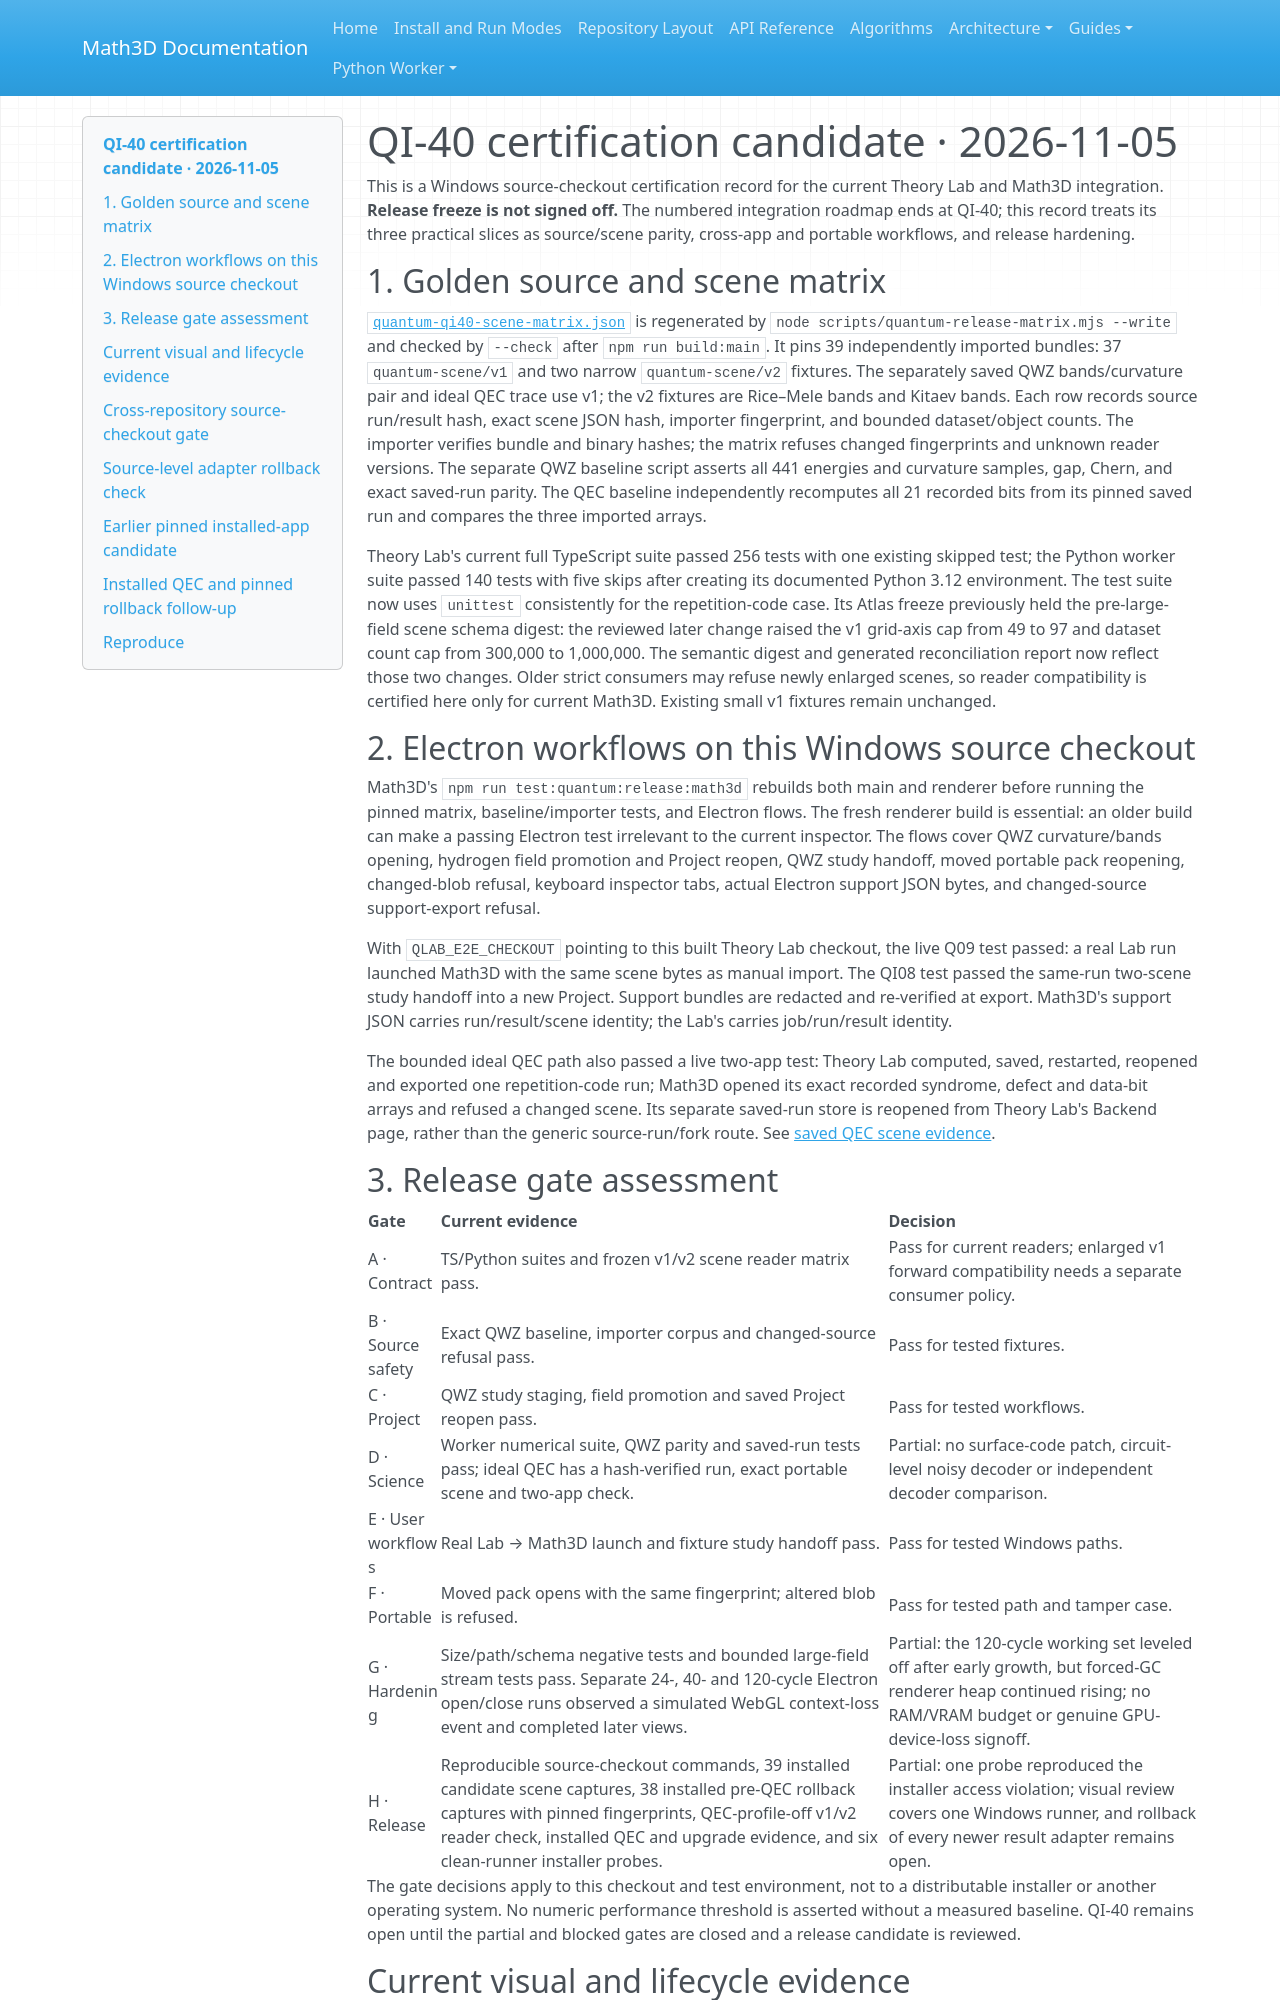

repository: expert10000/Math3D · page: evidence/quantum-qi40-certification-2026-11-05/index.html · generator: mkdocs

# QI-40 certification candidate · 2026-11-05

This is a Windows source-checkout certification record for the current Theory Lab and Math3D integration. **Release freeze is not signed off.** The numbered integration roadmap ends at QI-40; this record treats its three practical slices as source/scene parity, cross-app and portable workflows, and release hardening.

## 1. Golden source and scene matrix

[`quantum-qi40-scene-matrix.json`](quantum-qi40-scene-matrix.json) is regenerated by `node scripts/quantum-release-matrix.mjs --write` and checked by `--check` after `npm run build:main`. It pins 39 independently imported bundles: 37 `quantum-scene/v1` and two narrow `quantum-scene/v2` fixtures. The separately saved QWZ bands/curvature pair and ideal QEC trace use v1; the v2 fixtures are Rice–Mele bands and Kitaev bands. Each row records source run/result hash, exact scene JSON hash, importer fingerprint, and bounded dataset/object counts. The importer verifies bundle and binary hashes; the matrix refuses changed fingerprints and unknown reader versions. The separate QWZ baseline script asserts all 441 energies and curvature samples, gap, Chern, and exact saved-run parity. The QEC baseline independently recomputes all 21 recorded bits from its pinned saved run and compares the three imported arrays.

Theory Lab's current full TypeScript suite passed 256 tests with one existing skipped test; the Python worker suite passed 140 tests with five skips after creating its documented Python 3.12 environment. The test suite now uses `unittest` consistently for the repetition-code case. Its Atlas freeze previously held the pre-large-field scene schema digest: the reviewed later change raised the v1 grid-axis cap from 49 to 97 and dataset count cap from 300,000 to 1,000,000. The semantic digest and generated reconciliation report now reflect those two changes. Older strict consumers may refuse newly enlarged scenes, so reader compatibility is certified here only for current Math3D. Existing small v1 fixtures remain unchanged.

## 2. Electron workflows on this Windows source checkout

Math3D's `npm run test:quantum:release:math3d` rebuilds both main and renderer before running the pinned matrix, baseline/importer tests, and Electron flows. The fresh renderer build is essential: an older build can make a passing Electron test irrelevant to the current inspector. The flows cover QWZ curvature/bands opening, hydrogen field promotion and Project reopen, QWZ study handoff, moved portable pack reopening, changed-blob refusal, keyboard inspector tabs, actual Electron support JSON bytes, and changed-source support-export refusal.

With `QLAB_E2E_CHECKOUT` pointing to this built Theory Lab checkout, the live Q09 test passed: a real Lab run launched Math3D with the same scene bytes as manual import. The QI08 test passed the same-run two-scene study handoff into a new Project. Support bundles are redacted and re-verified at export. Math3D's support JSON carries run/result/scene identity; the Lab's carries job/run/result identity.

The bounded ideal QEC path also passed a live two-app test: Theory Lab computed, saved, restarted, reopened and exported one repetition-code run; Math3D opened its exact recorded syndrome, defect and data-bit arrays and refused a changed scene. Its separate saved-run store is reopened from Theory Lab's Backend page, rather than the generic source-run/fork route. See [saved QEC scene evidence](quantum-qi40-qec-saved-scene-2026-11-05.md).

## 3. Release gate assessment

| Gate | Current evidence | Decision |
| --- | --- | --- |
| A · Contract | TS/Python suites and frozen v1/v2 scene reader matrix pass. | Pass for current readers; enlarged v1 forward compatibility needs a separate consumer policy. |
| B · Source safety | Exact QWZ baseline, importer corpus and changed-source refusal pass. | Pass for tested fixtures. |
| C · Project | QWZ study staging, field promotion and saved Project reopen pass. | Pass for tested workflows. |
| D · Science | Worker numerical suite, QWZ parity and saved-run tests pass; ideal QEC has a hash-verified run, exact portable scene and two-app check. | Partial: no surface-code patch, circuit-level noisy decoder or independent decoder comparison. |
| E · User workflows | Real Lab → Math3D launch and fixture study handoff pass. | Pass for tested Windows paths. |
| F · Portable | Moved pack opens with the same fingerprint; altered blob is refused. | Pass for tested path and tamper case. |
| G · Hardening | Size/path/schema negative tests and bounded large-field stream tests pass. Separate 24-, 40- and 120-cycle Electron open/close runs observed a simulated WebGL context-loss event and completed later views. | Partial: the 120-cycle working set leveled off after early growth, but forced-GC renderer heap continued rising; no RAM/VRAM budget or genuine GPU-device-loss signoff. |
| H · Release | Reproducible source-checkout commands, 39 installed candidate scene captures, 38 installed pre-QEC rollback captures with pinned fingerprints, QEC-profile-off v1/v2 reader check, installed QEC and upgrade evidence, and six clean-runner installer probes. | Partial: one probe reproduced the installer access violation; visual review covers one Windows runner, and rollback of every newer result adapter remains open. |

The gate decisions apply to this checkout and test environment, not to a distributable installer or another operating system. No numeric performance threshold is asserted without a measured baseline. QI-40 remains open until the partial and blocked gates are closed and a release candidate is reviewed.
